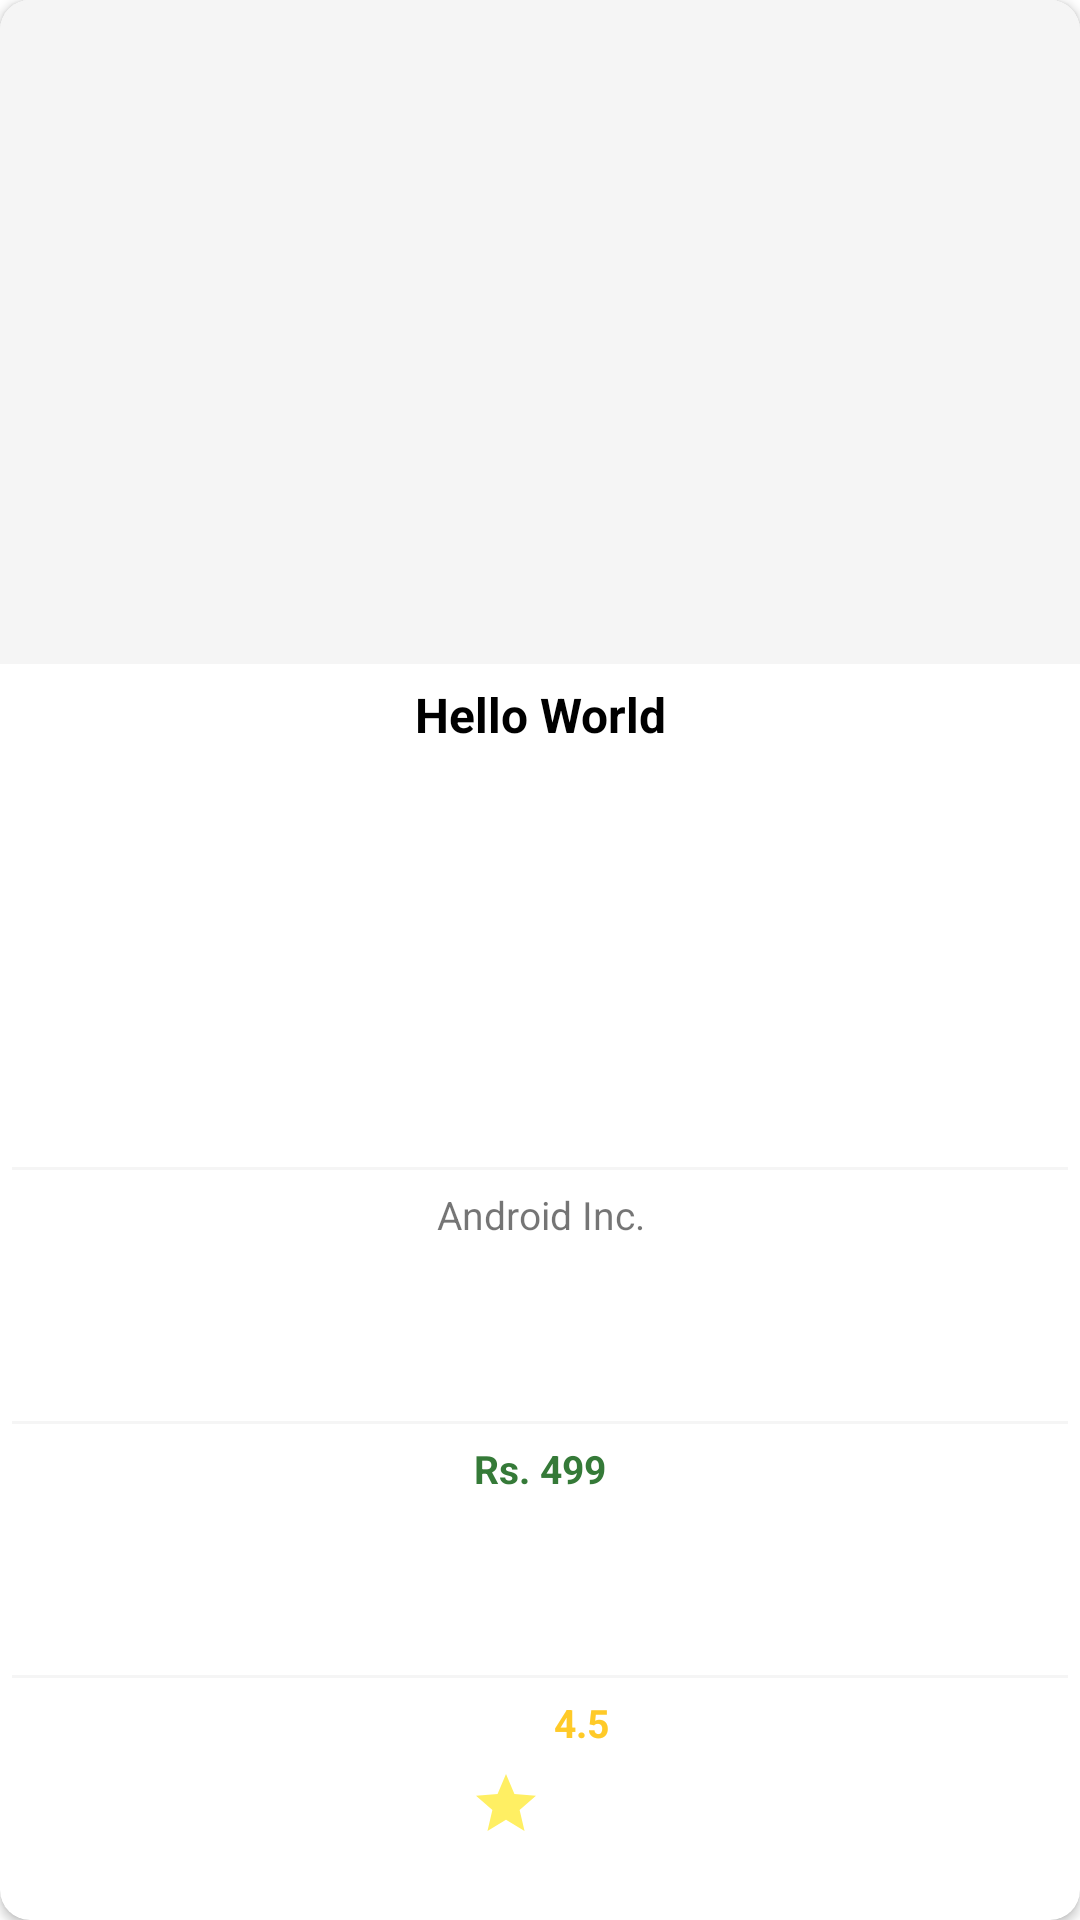

Layout XML and referenced resources for this Android screen:
<!-- AndroidManifest.xml: application theme AppTheme -->
<!-- res/layout/recycler_favourite_single_row.xml -->
<?xml version="1.0" encoding="utf-8"?>
<androidx.cardview.widget.CardView
    android:id="@+id/favCardView"
    xmlns:android="http://schemas.android.com/apk/res/android"
    android:layout_width="match_parent"
    android:layout_height="200dp"
    xmlns:app="http://schemas.android.com/apk/res-auto"
    android:layout_margin="4dp"
    android:background="#ffffff"
    app:cardCornerRadius="10dp"
    android:orientation="vertical">

    <LinearLayout
        android:id="@+id/llFavContent"
        android:layout_width="match_parent"
        android:layout_height="match_parent"
        android:orientation="vertical"
        android:weightSum="14">

        <ImageView
            android:id="@+id/imgFavBookImage"
            android:layout_width="match_parent"
            android:layout_height="0dp"
            android:layout_weight="5"
            android:background="#f5f5f5"
            android:scaleType="fitCenter"
            android:src="@drawable/default_book_cover" />

        <TextView
            android:id="@+id/txtFavBookTitle"
            android:layout_width="match_parent"
            android:layout_height="0dp"
            android:layout_margin="2dp"
            android:layout_weight="3.7"
            android:padding="4dp"
            android:text="Hello World"
            android:textAlignment="center"
            android:textAllCaps="false"
            android:textColor="#000000"
            android:textSize="16sp"
            android:textStyle="bold" />

        <View
            android:layout_width="match_parent"
            android:layout_height="1dp"
            android:layout_marginLeft="4dp"
            android:layout_marginRight="4dp"
            android:background="#f5f5f5" />

        <TextView
            android:id="@+id/txtFavBookAuthor"
            android:layout_width="match_parent"
            android:layout_height="0dp"
            android:layout_margin="2dp"
            android:layout_weight="1.8"
            android:padding="4dp"
            android:text="Android Inc."
            android:textAlignment="center"
            android:textSize="13sp" />

        <View
            android:layout_width="match_parent"
            android:layout_height="1dp"
            android:layout_marginLeft="4dp"
            android:layout_marginRight="4dp"
            android:background="#f5f5f5" />

        <TextView
            android:id="@+id/txtFavBookPrice"
            android:layout_width="match_parent"
            android:layout_height="0dp"
            android:layout_margin="2dp"
            android:layout_weight="1.8"
            android:padding="4dp"
            android:text="Rs. 499"
            android:textAlignment="center"
            android:textColor="#357a38"
            android:textSize="13sp"
            android:textStyle="bold" />

        <View
            android:layout_width="match_parent"
            android:layout_height="1dp"
            android:layout_marginLeft="4dp"
            android:layout_marginRight="4dp"
            android:background="#f5f5f5" />

        <TextView
            android:id="@+id/txtFavBookRating"
            android:layout_width="wrap_content"
            android:layout_height="0dp"
            android:layout_gravity="center"
            android:layout_margin="2dp"
            android:layout_weight="1.8"
            android:drawableLeft="@drawable/ic_ratings"
            android:drawablePadding="4dp"
            android:padding="4dp"
            android:text="4.5"
            android:textAlignment="center"
            android:textColor="#ffca28"
            android:textSize="13sp"
            android:textStyle="bold" />

        <View
            android:layout_width="match_parent"
            android:layout_height="1dp"
            android:layout_marginLeft="4dp"
            android:layout_marginRight="4dp"
            android:background="#f5f5f5" />

    </LinearLayout>

</androidx.cardview.widget.CardView>
<!-- resources referenced by this layout -->
<resources>
  <!-- drawable ic_ratings (drawable-anydpi) -->
  <vector xmlns:android="http://schemas.android.com/apk/res/android"
      android:width="24dp"
      android:height="24dp"
      android:viewportWidth="24"
      android:viewportHeight="24"
      android:tint="#FFEB3B"
      android:alpha="0.8">
      <path
          android:fillColor="#FF000000"
          android:pathData="M12,17.27L18.18,21l-1.64,-7.03L22,9.24l-7.19,-0.61L12,2 9.19,8.63 2,9.24l5.46,4.73L5.82,21z"/>
  </vector>
  <style name="AppTheme" parent="Theme.MaterialComponents.Light.NoActionBar">
          
          <item name="colorPrimary">@color/colorPrimary</item>
          <item name="colorPrimaryDark">@color/colorPrimaryDark</item>
          <item name="colorAccent">@color/colorAccent</item>
          <item name="popupMenuStyle">@style/Widget.MaterialComponents.PopupMenu</item>
          <item name="android:contextPopupMenuStyle" tools:targetApi="n">@style/Widget.MaterialComponents.PopupMenu.ContextMenu</item>
          <item name="actionOverflowMenuStyle">@style/MyOverflowMenu</item>
      </style>
  <color name="colorPrimary">#EE6C00</color>
  <color name="colorPrimaryDark">#07173E</color>
  <color name="colorAccent">#D81B60</color>
  <style name="MyOverflowMenu" parent="Widget.AppCompat.PopupMenu.Overflow">
          <item name="overlapAnchor">false</item>
          <item name="android:overlapAnchor" tools:ignore="NewApi">false</item>
          <item name="android:dropDownVerticalOffset">4.0dip</item>
      </style>
</resources>
